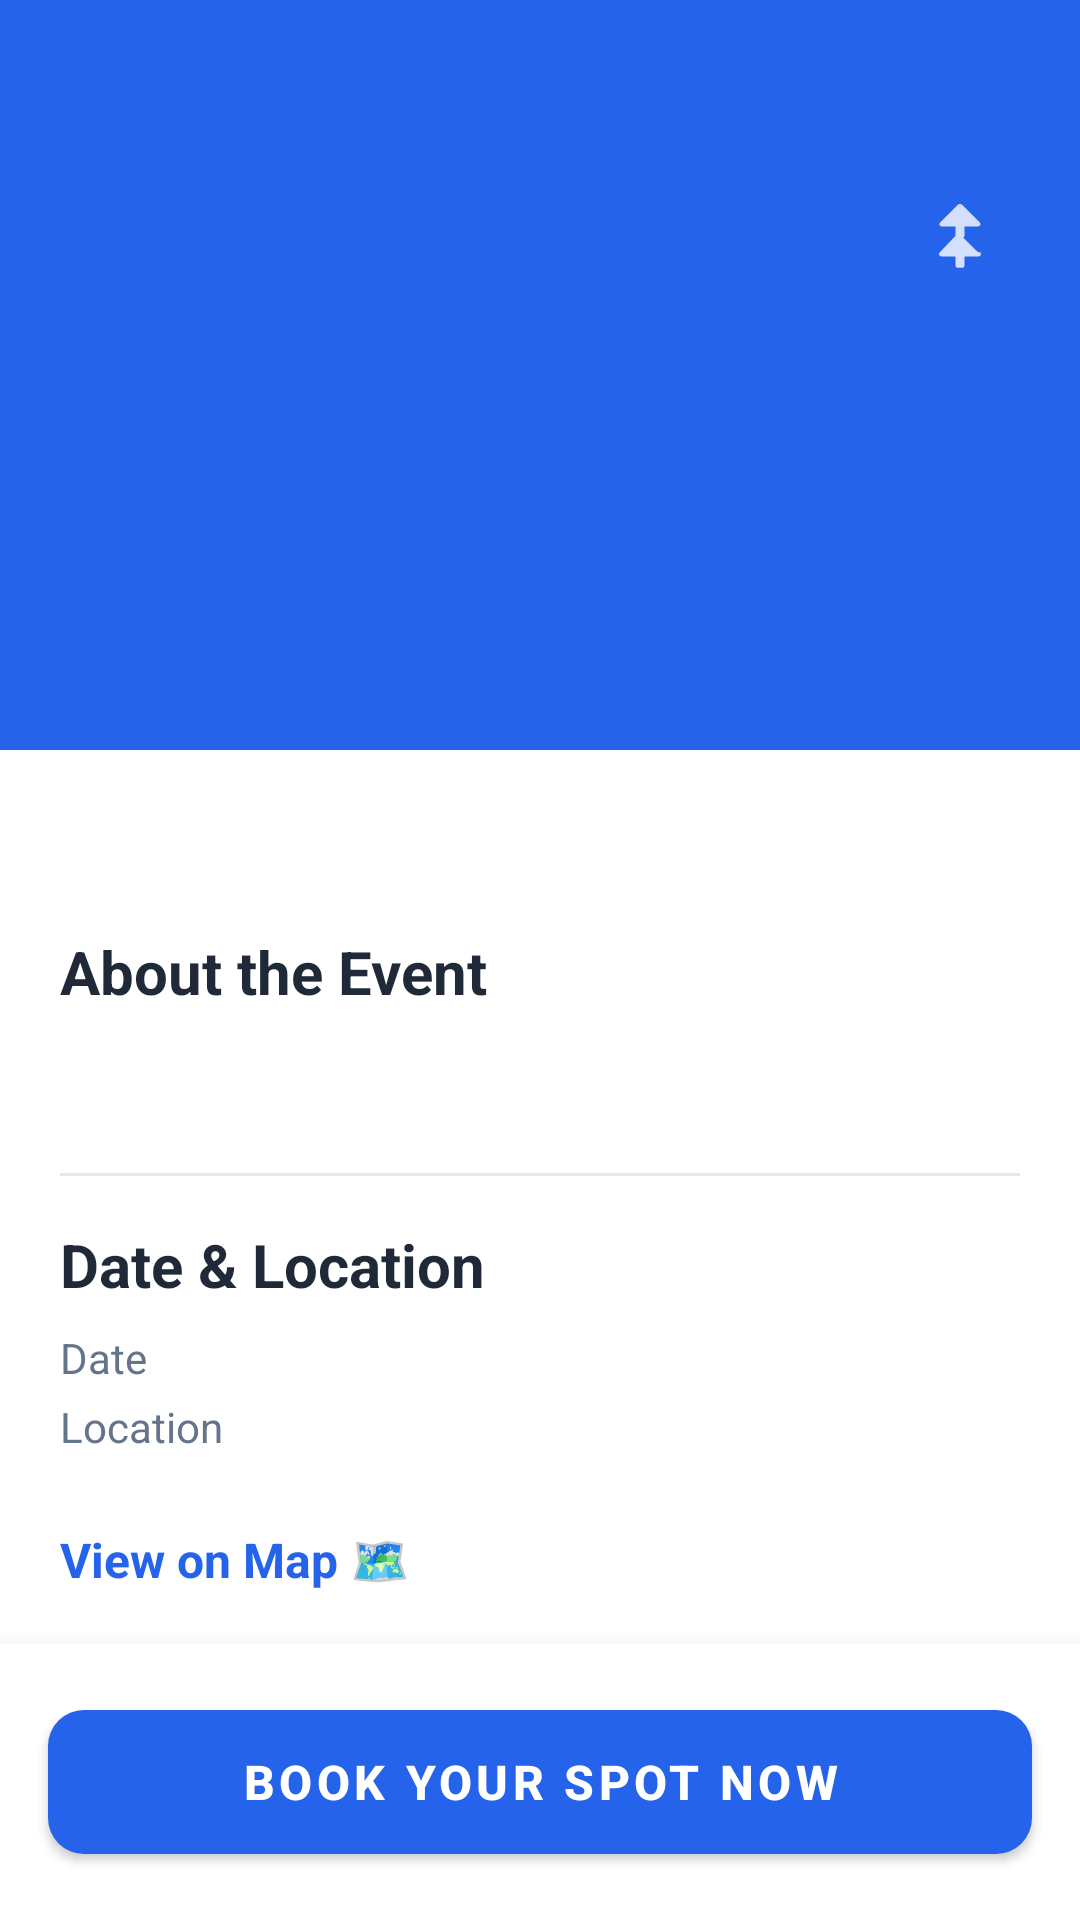

Produce the Android XML layout that renders to this screen, including the resource entries it uses.
<!-- AndroidManifest.xml: activity theme Theme.Berenang.NoActionBar -->
<!-- res/layout/activity_event.xml -->
<?xml version="1.0" encoding="utf-8"?>
<androidx.coordinatorlayout.widget.CoordinatorLayout
    xmlns:android="http://schemas.android.com/apk/res/android"
    xmlns:app="http://schemas.android.com/apk/res-auto"
    xmlns:tools="http://schemas.android.com/tools"
    android:layout_width="match_parent"
    android:layout_height="match_parent"
    android:background="#FFFFFF"
    tools:context=".EventDetailActivity">

    <com.google.android.material.appbar.AppBarLayout
        android:id="@+id/app_bar"
        android:layout_width="match_parent"
        android:layout_height="250dp"
        android:theme="@style/ThemeOverlay.AppCompat.Dark.ActionBar"
        android:fitsSystemWindows="true">

        <com.google.android.material.appbar.CollapsingToolbarLayout
            android:id="@+id/collapsing_toolbar"
            android:layout_width="match_parent"
            android:layout_height="match_parent"
            app:contentScrim="?attr/colorPrimary"
            app:layout_scrollFlags="scroll|exitUntilCollapsed"
            app:toolbarId="@+id/toolbar_dummy"
            android:fitsSystemWindows="true"
            app:expandedTitleMarginStart="20dp"
            app:expandedTitleMarginBottom="20dp"
            app:expandedTitleTextAppearance="@style/CollapsingTitleText"
            app:collapsedTitleTextAppearance="@style/CollapsedTitleText">

            <ImageView
                android:id="@+id/event_detail_image"
                android:layout_width="match_parent"
                android:layout_height="match_parent"
                android:scaleType="centerCrop"
                android:fitsSystemWindows="true"
                app:layout_collapseMode="parallax"
                android:contentDescription="Event or Activity Image"
                tools:src="@tools:sample/backgrounds/scenic" />

            <androidx.appcompat.widget.Toolbar
                android:id="@+id/toolbar_dummy"
                android:layout_width="match_parent"
                android:layout_height="?attr/actionBarSize"
                android:background="@android:color/transparent"
                app:layout_collapseMode="pin" />

            <ImageButton
                android:id="@+id/btn_back"
                android:layout_width="48dp"
                android:layout_height="48dp"
                android:layout_gravity="top|start"
                android:layout_marginStart="16dp"
                android:layout_marginTop="56dp"  android:background="@drawable/rounded_button_background"
                android:contentDescription="Back"
                android:elevation="8dp"
                android:src="@drawable/ic_back"
                app:layout_collapseMode="parallax"
                app:tint="@color/white" />

            <ImageButton
                android:id="@+id/btn_share"
                android:layout_width="48dp"
                android:layout_height="48dp"
                android:layout_marginEnd="16dp"
                android:layout_marginTop="56dp"  android:background="@drawable/rounded_button_background"
                android:src="@drawable/ic_share"
                app:tint="@color/white"
                android:elevation="8dp"
                android:contentDescription="Share Event"
                android:layout_gravity="top|end"
                app:layout_collapseMode="parallax" />

        </com.google.android.material.appbar.CollapsingToolbarLayout>

    </com.google.android.material.appbar.AppBarLayout>

    <androidx.core.widget.NestedScrollView
        android:layout_width="match_parent"
        android:layout_height="match_parent"
        app:layout_behavior="@string/appbar_scrolling_view_behavior"
        android:paddingBottom="80dp">

        <LinearLayout
            android:id="@+id/content_container"
            android:layout_width="match_parent"
            android:layout_height="wrap_content"
            android:orientation="vertical"
            android:paddingHorizontal="20dp"
            android:paddingTop="20dp">

            <TextView
                android:id="@+id/event_detail_subtitle"
                android:layout_width="match_parent"
                android:layout_height="wrap_content"
                android:layout_marginBottom="16dp"
                android:textColor="#6B7280"
                android:textSize="18sp"
                tools:text="Starting at $50 · Limited Seats" />

            <TextView
                android:layout_width="match_parent"
                android:layout_height="wrap_content"
                android:text="About the Event"
                android:textColor="#1F2937"
                android:textSize="20sp"
                android:textStyle="bold" />

            <TextView
                android:id="@+id/event_detail_description"
                android:layout_width="match_parent"
                android:layout_height="wrap_content"
                android:layout_marginTop="8dp"
                android:lineSpacingExtra="6dp"
                android:textColor="#374151"
                android:textSize="16sp"
                android:paddingBottom="24dp"
                tools:text="Experience the best event in Southeast Asia! Featuring world-class artists, food trucks, and a guaranteed unforgettable weekend." />

            <View
                android:layout_width="match_parent"
                android:layout_height="1dp"
                android:layout_marginBottom="16dp"
                android:background="#E5E7EB" />

            <TextView
                android:layout_width="match_parent"
                android:layout_height="wrap_content"
                android:text="Date &amp; Location"
                android:textColor="#1F2937"
                android:textSize="20sp"
                android:textStyle="bold"
                android:layout_marginBottom="8dp"/>

            <LinearLayout
                android:id="@+id/schedule_list_container"
                android:layout_width="match_parent"
                android:layout_height="wrap_content"
                android:orientation="vertical">

                <LinearLayout style="@style/DetailRow">
                    <TextView style="@style/DetailLabel" android:text="Date" />
                    <TextView
                        android:id="@+id/tv_detail_date"
                        style="@style/DetailValue"
                        tools:text="Saturday, Nov 15, 2025" />
                </LinearLayout>

                <LinearLayout style="@style/DetailRow" android:layout_marginBottom="16dp">
                    <TextView style="@style/DetailLabel" android:text="Location" />
                    <TextView
                        android:id="@+id/tv_detail_location"
                        style="@style/DetailValue"
                        tools:text="Jakarta International Expo" />
                </LinearLayout>

            </LinearLayout>


            <TextView
                android:id="@+id/btn_view_map"
                android:layout_width="wrap_content"
                android:layout_height="wrap_content"
                android:text="View on Map 🗺️"
                android:textColor="?attr/colorPrimary"
                android:textSize="16sp"
                android:textStyle="bold"
                android:layout_gravity="start"
                android:paddingVertical="8dp"
                android:clickable="true"
                android:focusable="true"
                android:background="?attr/selectableItemBackground"
                android:layout_marginBottom="32dp"/>

        </LinearLayout>
    </androidx.core.widget.NestedScrollView>

    <com.google.android.material.card.MaterialCardView
        android:layout_width="match_parent"
        android:layout_height="wrap_content"
        android:layout_gravity="bottom"
        app:cardElevation="10dp"
        app:cardCornerRadius="0dp"
        android:fitsSystemWindows="true">

        <com.google.android.material.button.MaterialButton
            android:id="@+id/btn_book_now"
            android:layout_width="match_parent"
            android:layout_height="60dp"
            android:layout_margin="16dp"
            android:text="Book Your Spot Now"
            android:textSize="16sp"
            android:textStyle="bold"
            app:cornerRadius="12dp" />
    </com.google.android.material.card.MaterialCardView>

</androidx.coordinatorlayout.widget.CoordinatorLayout>
<!-- resources referenced by this layout -->
<resources>
  <color name="white">#FFFFFF</color>
  <!-- drawable ic_share (drawable) -->
  <vector xmlns:android="http://schemas.android.com/apk/res/android"
      android:width="24dp"
      android:height="24dp"
      android:viewportWidth="24"
      android:viewportHeight="24"
      android:tint="#FFFFFF">
      <path
          android:fillColor="@android:color/white"
          android:pathData="M18,16.08L11.9,10.01C11.66,9.78 11.3,9.78 11.06,10.01L5.3,16.08C5.07,16.31 4.96,16.59 5.06,16.94C5.16,17.29 5.44,17.47 5.82,17.47H10.5V20.5C10.5,20.91 10.84,21.25 11.25,21.25H12.75C13.16,21.25 13.5,20.91 13.5,20.5V17.47H18.18C18.56,17.47 18.84,17.29 18.94,16.94C19.04,16.59 18.93,16.31 18.7,16.08L18,16.08ZM18,7.47C18.38,7.47 18.66,7.29 18.76,6.94C18.86,6.59 18.75,6.31 18.52,6.08L12.75,0.31C12.52,0.08 12.24,0 11.97,0C11.7,0 11.42,0.08 11.2,0.31L5.43,6.08C5.2,6.31 5.09,6.59 5.19,6.94C5.29,7.29 5.57,7.47 5.95,7.47H10.5V10.5C10.5,10.91 10.84,11.25 11.25,11.25H12.75C13.16,11.25 13.5,10.91 13.5,10.5V7.47H18Z"
          android:strokeAlpha="0.8"
          android:fillAlpha="0.8"/>
  </vector>
  <!-- drawable rounded_button_background (drawable) -->
  <?xml version="1.0" encoding="utf-8"?>
  <selector xmlns:android="http://schemas.android.com/apk/res/android">
      <item android:state_pressed="true">
          <shape android:shape="oval">
              <solid android:color="#33FFFFFF" /> </shape>
      </item>
      <item>
          <shape android:shape="oval">
              <solid android:color="#00FFFFFF" /> </shape>
      </item>
  </selector>
  <style name="CollapsedTitleText" parent="TextAppearance.AppCompat.Title">
          <item name="android:textColor">@color/primary</item>
          <item name="android:textSize">20sp</item>
          <item name="android:fontFamily">sans-serif-medium</item>
      </style>
  <style name="CollapsingTitleText" parent="TextAppearance.AppCompat.Title">
          <item name="android:textColor">@color/white</item>
          <item name="android:textSize">30sp</item>
          <item name="android:textStyle">bold</item>
          <item name="android:fontFamily">sans-serif-medium</item>
      </style>
  <style name="DetailLabel" parent="android:Widget.TextView">
          <item name="android:layout_width">0dp</item>
          <item name="android:layout_height">wrap_content</item>
          <item name="android:layout_weight">1</item>
          <item name="android:textColor">@color/secondary_text</item>
      </style>
  <style name="DetailRow">
          <item name="android:layout_width">match_parent</item>
          <item name="android:layout_height">wrap_content</item>
          <item name="android:orientation">horizontal</item>
          <item name="android:layout_marginBottom">4dp</item>
      </style>
  <style name="DetailValue" parent="android:Widget.TextView">
          <item name="android:layout_width">0dp</item>
          <item name="android:layout_height">wrap_content</item>
          <item name="android:layout_weight">1</item>
          <item name="android:gravity">end</item>
          <item name="android:textColor">@color/primary_text</item>
          <item name="android:textStyle">bold</item>
      </style>
  <style name="Theme.Berenang.NoActionBar">
          <item name="windowActionBar">false</item>
          <item name="windowNoTitle">true</item>
  
          <item name="android:windowDrawsSystemBarBackgrounds">true</item>
          <item name="android:statusBarColor">@android:color/transparent</item>
          <item name="android:windowLightStatusBar">true</item>
          <item name="android:navigationBarColor">@android:color/transparent</item>
          <item name="android:windowLightNavigationBar">true</item>
      </style>
  <color name="primary">#2563EB</color>
  <color name="secondary_text">#64748B</color>
  <color name="primary_text">#0F172A</color>
</resources>
